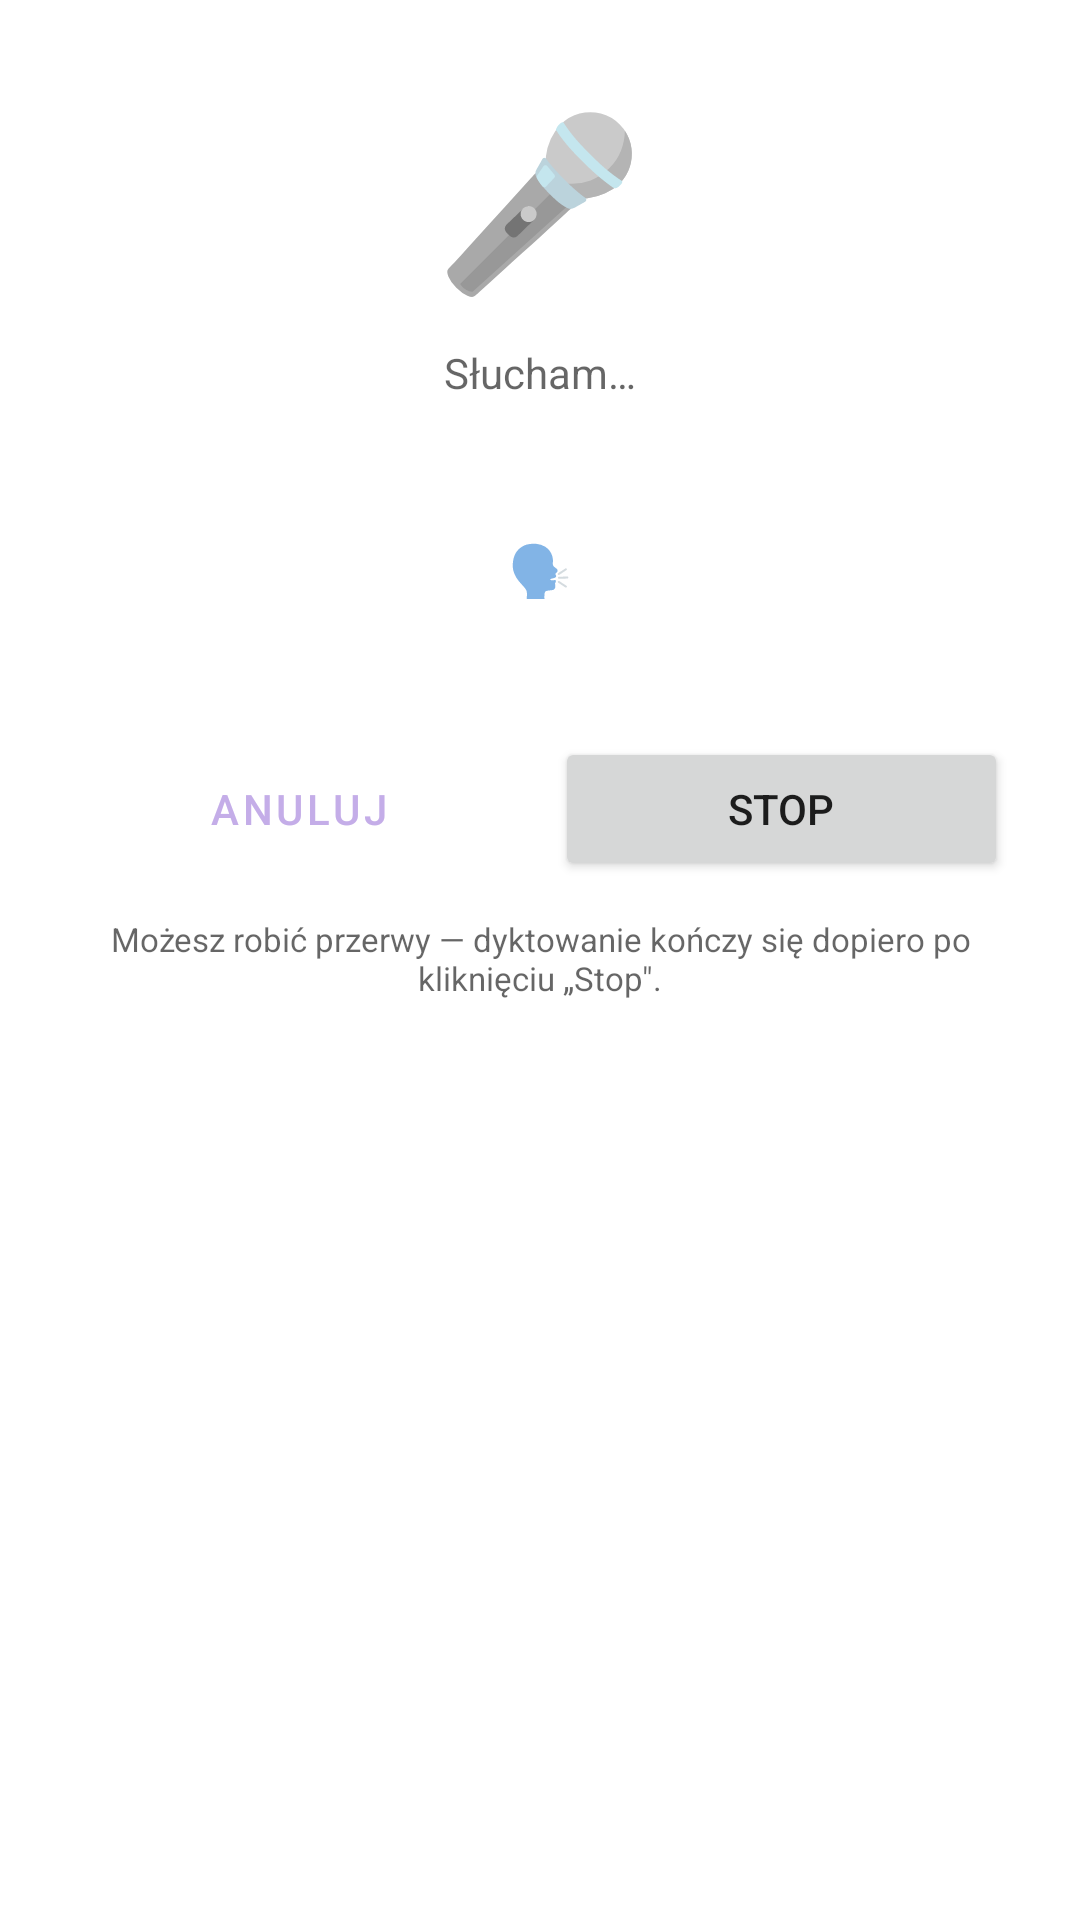

Android layout source for this screen:
<!-- AndroidManifest.xml: application theme Theme.ReminderAlarm -->
<!-- res/layout/dialog_voice_dictation.xml -->
<?xml version="1.0" encoding="utf-8"?>
<LinearLayout xmlns:android="http://schemas.android.com/apk/res/android"
    android:layout_width="match_parent"
    android:layout_height="wrap_content"
    android:gravity="center_horizontal"
    android:orientation="vertical"
    android:paddingHorizontal="24dp"
    android:paddingVertical="28dp">

    <TextView
        android:id="@+id/voiceIcon"
        android:layout_width="wrap_content"
        android:layout_height="wrap_content"
        android:text="🎤"
        android:textSize="56sp" />

    <TextView
        android:id="@+id/voiceStatus"
        android:layout_width="wrap_content"
        android:layout_height="wrap_content"
        android:layout_marginTop="12dp"
        android:text="@string/voice_listening"
        android:textColor="?android:attr/textColorSecondary"
        android:textSize="14sp" />

    <TextView
        android:id="@+id/voicePartial"
        android:layout_width="match_parent"
        android:layout_height="wrap_content"
        android:layout_marginTop="20dp"
        android:gravity="center"
        android:minHeight="72dp"
        android:text="@string/voice_partial_placeholder"
        android:textSize="17sp" />

    <LinearLayout
        android:layout_width="match_parent"
        android:layout_height="wrap_content"
        android:layout_marginTop="20dp"
        android:orientation="horizontal">

        <Button
            android:id="@+id/btnVoiceCancel"
            style="?attr/materialButtonOutlinedStyle"
            android:layout_width="0dp"
            android:layout_height="wrap_content"
            android:layout_weight="1"
            android:text="@string/cancel" />

        <Button
            android:id="@+id/btnVoiceStop"
            android:layout_width="0dp"
            android:layout_height="wrap_content"
            android:layout_marginStart="10dp"
            android:layout_weight="1"
            android:text="@string/voice_stop" />

    </LinearLayout>

    <TextView
        android:layout_width="match_parent"
        android:layout_height="wrap_content"
        android:layout_marginTop="12dp"
        android:gravity="center"
        android:text="@string/voice_hint"
        android:textColor="?android:attr/textColorSecondary"
        android:textSize="11sp" />

</LinearLayout>
<!-- resources referenced by this layout -->
<resources>
  <string name="cancel">Anuluj</string>
  <string name="voice_hint">Możesz robić przerwy — dyktowanie kończy się dopiero po kliknięciu „Stop\".</string>
  <string name="voice_listening">Słucham…</string>
  <string name="voice_partial_placeholder">🗣️</string>
  <string name="voice_stop">Stop</string>
  <style name="Theme.ReminderAlarm" parent="Theme.ReminderAlarm.ForgetMeNot" />
  <style name="Theme.ReminderAlarm.ForgetMeNot" parent="Theme.MaterialComponents.DayNight.NoActionBar">
          <item name="colorPrimary">#C4ADE8</item>
          <item name="colorPrimaryDark">#8B70B8</item>
          <item name="colorAccent">#5BC0EB</item>
          <item name="colorSecondary">#5BC0EB</item>
      </style>
</resources>
